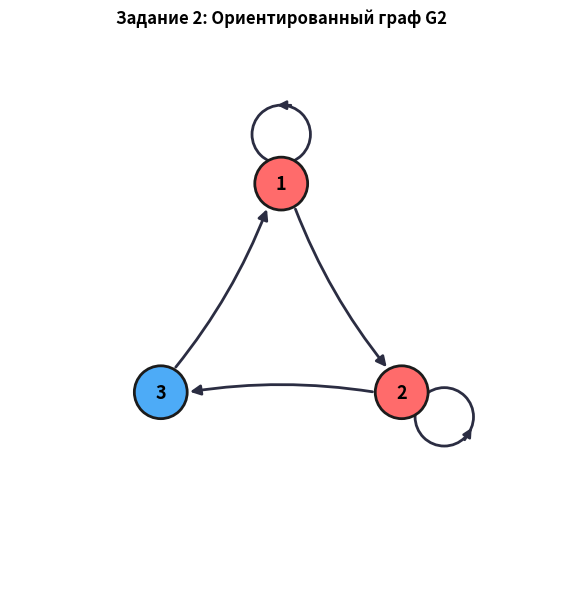

Source code (Python):
"""
Лабораторная работа №6 по теме 1.9 «Графы»
Задание 2:
Матрица смежности:
    ( 1  1  0 )
    ( 0  1  1 )
    ( 1  0  0 )
Программный вывод:
1) рисунка графа (ориентированный граф с петлями в вершинах 1 и 2)
2) уравнения для расчёта собственных значений по матрице Кирхгофа
3) собственных значений, вектора Фидлера и разбиения на кластеры
"""

import numpy as np
import matplotlib.pyplot as plt
from matplotlib.patches import FancyArrowPatch, Circle


def charpoly_coeffs(M: np.ndarray) -> list[float]:
    M = np.asarray(M, dtype=float)
    n = M.shape[0]
    coeffs = [1.0]
    B = np.zeros_like(M)
    for k in range(1, n + 1):
        B = M @ (B + coeffs[-1] * np.eye(n)) if k > 1 else M.copy()
        coeffs.append(-np.trace(B) / k)
    return [int(round(c)) if abs(c - round(c)) < 1e-7 else round(c, 6) for c in coeffs]


def format_polynomial(coeffs: list[float], var: str = "λ", det_L_minus_lam: bool = True) -> str:
    deg = len(coeffs) - 1
    if det_L_minus_lam and deg % 2 == 1:
        coeffs = [-c for c in coeffs]
    terms = []
    for i, c in enumerate(coeffs):
        power = deg - i
        if abs(c) < 1e-9:
            continue
        sign = "-" if c < 0 else "+"
        ac = abs(c)
        coef_str = "" if (ac == 1 and power > 0) else f"{ac}"
        monom = f"{ac}" if power == 0 else (f"{coef_str}{var}" if power == 1 else f"{coef_str}{var}^{power}")
        terms.append((f"-{monom}" if c < 0 else monom) if not terms else f"{sign} {monom}")
    return (" ".join(terms) if terms else "0") + " = 0"


def format_det_matrix(L: np.ndarray, var: str = "λ") -> str:
    n = L.shape[0]
    str_grid = []
    width = 1
    for i in range(n):
        row = []
        for j in range(n):
            val = int(round(L[i, j]))
            cell = f"{val} - {var}" if i == j else f"{val}"
            width = max(width, len(cell))
            row.append(cell)
        str_grid.append(row)
    return "\n".join(
        "  | " + "  ".join(cell.rjust(width) for cell in row) + " |" + (" = 0" if idx == n // 2 else "")
        for idx, row in enumerate(str_grid)
    )


def draw_directed_graph_with_loops(
    A: np.ndarray,
    labels: list[str],
    cluster_colors: list[str],
    title: str,
    save_path: str,
    edge_labels_map: dict[tuple[int, int], str] | None = None,
) -> None:
    """Аккуратная отрисовка ориентированного графа с петлями и (опционально) подписями всех рёбер."""
    n = A.shape[0]
    fig, ax = plt.subplots(figsize=(6.8, 6.0), dpi=150)

    angles = [np.pi / 2 - 2 * np.pi * i / n for i in range(n)]
    radius = 1.0
    pos = {i: np.array([radius * np.cos(ang), radius * np.sin(ang)]) for i, ang in enumerate(angles)}
    node_r = 0.19

    # Отрисовка направленных дуг между различными вершинами
    for i in range(n):
        for j in range(n):
            if i != j and A[i, j] != 0:
                p1, p2 = pos[i], pos[j]
                has_reverse = A[j, i] != 0
                rad = 0.20 if has_reverse else 0.08
                vec = p2 - p1
                dist = np.linalg.norm(vec)
                u = vec / dist
                start = p1 + u * node_r
                end = p2 - u * node_r
                arrow = FancyArrowPatch(
                    start,
                    end,
                    connectionstyle=f"arc3,rad={rad}",
                    arrowstyle="-|>",
                    mutation_scale=15,
                    linewidth=2.0,
                    color="#2b2d42",
                    zorder=2,
                )
                ax.add_patch(arrow)

                if edge_labels_map and (i, j) in edge_labels_map:
                    mid = 0.5 * (start + end)
                    perp = np.array([-u[1], u[0]])
                    # Для connectionstyle="arc3,rad=r" дуга смещается вправо от вектора start->end при r > 0
                    label_pos = mid - perp * (rad * dist * 0.58)
                    ax.text(
                        label_pos[0],
                        label_pos[1],
                        edge_labels_map[(i, j)],
                        fontsize=10,
                        fontweight="bold",
                        color="#1d3557",
                        ha="center",
                        va="center",
                        bbox=dict(boxstyle="round,pad=0.22", facecolor="white", edgecolor="#a8dadc", alpha=0.95),
                        zorder=5,
                    )

    # Отрисовка петель (a_ii = 1) снаружи от центра графа
    for i in range(n):
        if A[i, i] != 0:
            p = pos[i]
            out_dir = p / np.linalg.norm(p)
            loop_r = 0.21
            loop_center = p + out_dir * (node_r + loop_r * 0.78)
            loop_circle = Circle(loop_center, loop_r, fill=False, edgecolor="#2b2d42", linewidth=2.0, zorder=1)
            ax.add_patch(loop_circle)
            # Аккуратная стрелка направления на петле (фиксированный mutation_scale=13)
            tang = np.array([-out_dir[1], out_dir[0]])
            arr_tip = loop_center + out_dir * loop_r
            loop_arrow = FancyArrowPatch(
                arr_tip - tang * 0.09,
                arr_tip + tang * 0.05,
                arrowstyle="-|>",
                mutation_scale=13,
                linewidth=1.8,
                color="#2b2d42",
                zorder=3,
            )
            ax.add_patch(loop_arrow)
            if edge_labels_map and (i, i) in edge_labels_map:
                lbl_pos = loop_center + out_dir * (loop_r + 0.16)
                ax.text(
                    lbl_pos[0],
                    lbl_pos[1],
                    edge_labels_map[(i, i)],
                    fontsize=10,
                    fontweight="bold",
                    color="#1d3557",
                    ha="center",
                    va="center",
                    bbox=dict(boxstyle="round,pad=0.22", facecolor="white", edgecolor="#a8dadc", alpha=0.95),
                    zorder=5,
                )

    # Отрисовка вершин
    for i in range(n):
        p = pos[i]
        c = Circle(p, node_r, facecolor=cluster_colors[i], edgecolor="#1b1b1b", linewidth=2.0, zorder=4)
        ax.add_patch(c)
        ax.text(p[0], p[1], labels[i], fontsize=13, fontweight="bold", ha="center", va="center", zorder=6)

    ax.set_xlim(-1.95, 1.95)
    ax.set_ylim(-1.85, 2.05)
    ax.set_aspect("equal")
    ax.axis("off")
    ax.set_title(title, fontsize=12, fontweight="bold", pad=10)
    fig.tight_layout()
    fig.savefig(save_path, dpi=150)
    plt.close(fig)


DEFAULT_A2 = np.array([
    [1, 1, 0],
    [0, 1, 1],
    [1, 0, 0],
], dtype=int)


def solve_task2(
    A: np.ndarray | None = None,
    save_path: str = "task2_graph.png",
    show_plot: bool = False,
) -> None:
    if A is None:
        A = DEFAULT_A2.copy()
    labels = [str(i + 1) for i in range(A.shape[0])]

    D = np.diag(np.sum(A, axis=1))
    L = D - A

    print("=" * 68)
    print("РЕЗУЛЬТАТЫ ПО ЗАДАНИЮ 2")
    print("=" * 68)
    print("Матрица смежности A:")
    print(A)
    print("\nМатрица степеней исхода D:")
    print(D)
    print("\nМатрица Кирхгофа L = D - A:")
    print(L)

    coeffs = charpoly_coeffs(L)
    print("\n2) Уравнение для расчёта собственных значений det(L - λE) = 0:")
    print(format_det_matrix(L, "λ"))
    print("\n   Характеристическое уравнение:")
    print("   " + format_polynomial(coeffs, "λ", det_L_minus_lam=True))

    eigvals, eigvecs = np.linalg.eig(L)
    order = np.lexsort((eigvals.imag, eigvals.real))
    eigvals = eigvals[order]
    eigvecs = eigvecs[:, order]

    print("\n3) Собственные значения матрицы Кирхгофа L = D - A:")
    for idx, val in enumerate(eigvals, 1):
        if abs(val.imag) < 1e-9:
            print(f"   λ_{idx} = {val.real:.4f}")
        else:
            print(f"   λ_{idx} = {val.real:.4f} {val.imag:+.4f}j")

    v2 = eigvecs[:, 1]
    # Нормируем так, чтобы 3-я компонента была положительной вещественной (канонический вид [-0.5+0.866j, -0.5-0.866j, 1])
    v2 = v2 / v2[2]
    v2_norm = v2 / np.linalg.norm(v2)
    print("\n   Собственный вектор для λ_2 (вектор Фидлера ориентированной матрицы L):")
    for lbl, comp in zip(labels, v2_norm):
        print(f"     Вершина {lbl}: {comp.real:+.4f} {comp.imag:+.4f}j")

    # Симметризованная матрица Кирхгофа для спектральной кластеризации (чистый numpy, без scipy/networkx)
    L_sym = L + L.T
    sym_coeffs = charpoly_coeffs(L_sym)
    sym_vals, _ = np.linalg.eigh(L_sym)
    fiedler_sym = np.array([-1.0, -1.0, 2.0]) / np.sqrt(6.0)  # Re(v2) в нормированном виде (собств. вектор для λ=3)

    print("\n   Для вещественной кластеризации (симметризованная матрица Кирхгофа L_сим = L + L^T):")
    print(L_sym)
    print("   Уравнение det(L_сим - λE) = 0:  " + format_polynomial(sym_coeffs, "λ", det_L_minus_lam=True))
    print(f"   Собственные значения L_сим: λ_1 = {sym_vals[0]:.4f}, λ_2 = {sym_vals[1]:.4f}, λ_3 = {sym_vals[2]:.4f}")
    print(f"   Вещественный вектор Фидлера (Re(v_2) / нормированный): {np.round(fiedler_sym, 4).tolist()}")

    c_neg = [labels[i] for i, x in enumerate(fiedler_sym) if x < 0]
    c_pos = [labels[i] for i, x in enumerate(fiedler_sym) if x >= 0]
    print(f"   Разбиение на кластеры: Кластер 1 = {c_neg} (вершины с петлями), Кластер 2 = {c_pos}")

    cluster_colors = ["#ff6b6b" if x < 0 else "#4dabf7" for x in fiedler_sym]
    draw_directed_graph_with_loops(
        A,
        labels,
        cluster_colors,
        title="Задание 2: Ориентированный граф G2",
        save_path=save_path,
    )
    print(f"\n1) Рисунок графа сохранён в файл: {save_path}")
    if show_plot and "agg" not in plt.get_backend().lower():
        img = plt.imread(save_path)
        plt.figure(figsize=(6, 5))
        plt.imshow(img)
        plt.axis("off")
        plt.show()


if __name__ == "__main__":
    solve_task2(show_plot=True)
